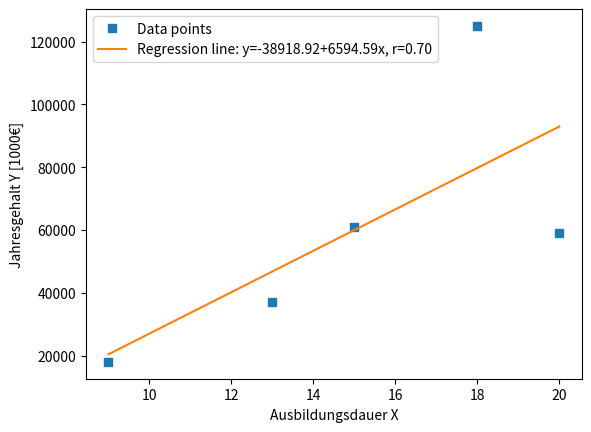

Write Python code to recreate this figure.
import numpy as np
import statistics as stats
import matplotlib.pyplot as plt
import scipy.stats

# Array erstellen:
list = [2, 4, 3, 1, 2, 4, 2, 2, 2, 3]
# Numpy Array erstellen:
nparray1 = np.array([9, 13, 15, 18, 20])
nparray2 = np.array([18000, 37000, 61000, 125000, 59000])

# Mittelwert berechnen:
mean = np.mean(list)

# Median berechnen:
median = np.median(list)

# Modalwert berechnen (hier kann es mehrere geben, gibt Array zurück):
mode = stats.multimode(list)
# Modalwert berechnen (wenn es genau 1 ist, unschön!):
mode = stats.mode(list)

# Quantile (bzw. Percentile) berechnen:
percentile = np.percentile(list, 25)  # geht auch mit 10 usw.

# Interquartilabstand berechnen:
interquartile = np.percentile(list, 75) - np.percentile(list, 25)

# Spannweite berechnen:
if len(list) > 0:
    list.sort()
    span = list[len(list) - 1] - list[0]

# empirische Standardabweichung berechnen:
std = np.std(list, ddof=1)

# Variant berechnen:
varianz = np.var(list)

# Korrelationskoeffizienten berechnen:
corrcoef = np.corrcoef(nparray1, nparray2)

# lineare Reggressionsfunktion:
slope, intercept, r, p, stderr = scipy.stats.linregress(nparray1, nparray2)
line = f'Regression line: y={intercept:.2f}+{slope:.2f}x, r={r:.2f}'

# Punkte von Array und Reggressionslinie mit Legende plotten:
fig, ax = plt.subplots()
ax.plot(nparray1, nparray2, linewidth=0, marker='s', label='Data points')
ax.plot(nparray1, intercept + slope * nparray1, label=line)
ax.set_xlabel('Ausbildungsdauer X')
ax.set_ylabel('Jahresgehalt Y [1000€]')
ax.legend(facecolor='white')
plt.show()

# for each Schleife (z. B. aufaddieren):
sum = 0
for number in list:
    sum += number

# for Schleife wie in Java
sum = 0
for i in range(0, len(list)):
    sum += list[i]


# Funktion/Methode erstellen (hier z.B. Fakultät):
def fak(n: int):
    if n > 0:
        return n * fak(n - 1)
    else:
        return 1
